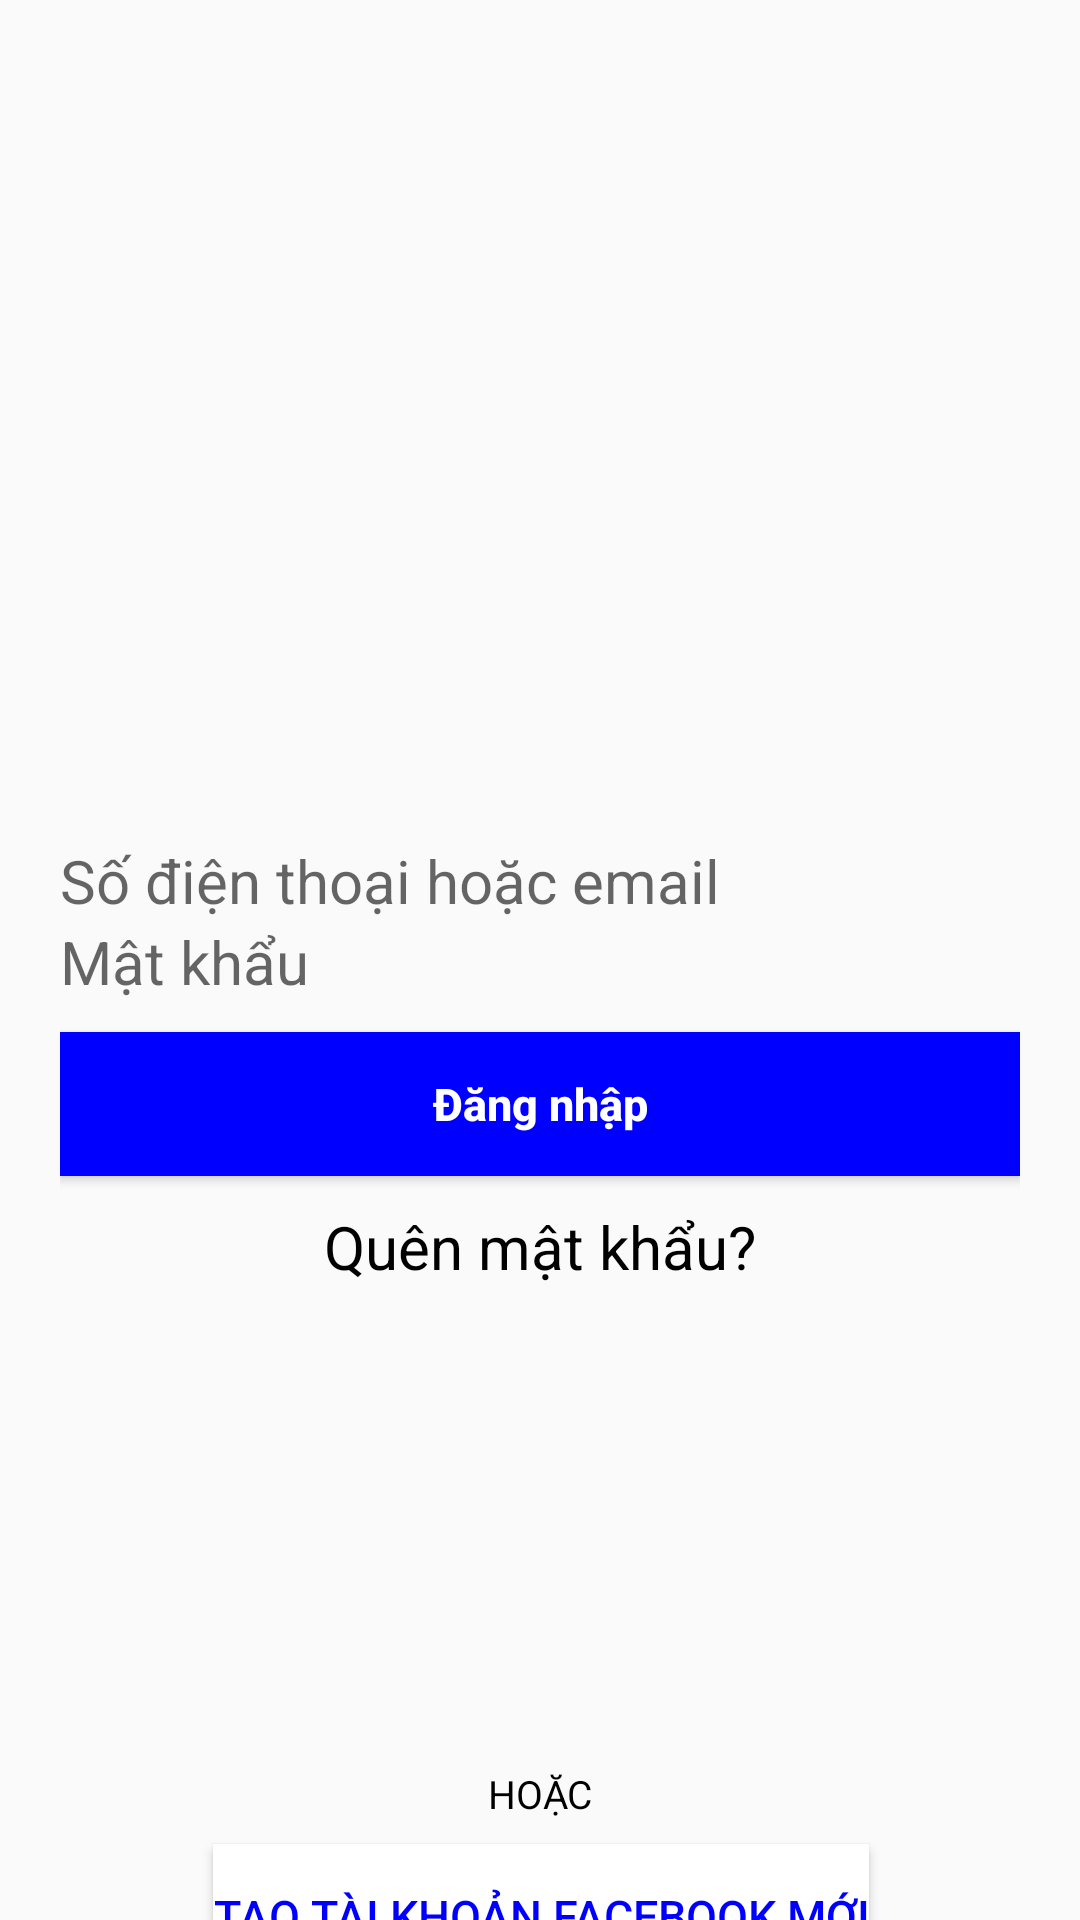

Write the Android layout XML for this screen, with the resource values it uses.
<!-- AndroidManifest.xml: application theme Theme.DemoKotlin -->
<!-- res/layout/activity_main.xml -->
<?xml version="1.0" encoding="utf-8"?>
<layout xmlns:android="http://schemas.android.com/apk/res/android"
    xmlns:tools="http://schemas.android.com/tools"
    xmlns:app="http://schemas.android.com/apk/res-auto">

    <data>

    </data>

    <androidx.constraintlayout.widget.ConstraintLayout
        android:layout_width="match_parent"
        android:layout_height="match_parent"
        android:paddingHorizontal="20dp">


        <androidx.appcompat.widget.AppCompatImageView
            android:id="@+id/imageView_login"
            android:layout_width="wrap_content"
            android:layout_height="180dp"
            android:src="@drawable/image"
            android:layout_marginTop="80dp"
            app:layout_constraintTop_toTopOf="parent"
            app:layout_constraintStart_toStartOf="parent"
            app:layout_constraintEnd_toEndOf="parent" />

        <androidx.appcompat.widget.AppCompatTextView
            android:id="@+id/phone_email"
            android:layout_width="match_parent"
            android:layout_height="wrap_content"
            android:layout_marginTop="20dp"
            android:hint="Số điện thoại hoặc email"
            android:textColor="@color/black"
            android:textSize="20sp"
            android:inputType="textEmailAddress"
            app:layout_constraintStart_toStartOf="parent"
            app:layout_constraintTop_toBottomOf="@+id/imageView_login" />

        <androidx.appcompat.widget.AppCompatTextView
            android:id="@+id/password"
            android:layout_width="match_parent"
            android:layout_height="wrap_content"
            android:hint="Mật khẩu"
            android:textColor="@color/black"
            android:textSize="20sp"
            android:inputType="phone"
            app:layout_constraintStart_toStartOf="@id/phone_email"
            app:layout_constraintTop_toBottomOf="@id/phone_email" />

        <androidx.appcompat.widget.AppCompatButton
            android:id="@+id/login"
            android:layout_width="0dp"
            android:layout_height="wrap_content"
            android:layout_marginTop="10dp"
            android:text="Đăng nhập"
            android:textSize="15sp"
            android:textColor="@color/white"
            android:textAllCaps="false"
            android:textStyle="bold"
            android:background="@color/blue"
            app:layout_constraintStart_toStartOf="parent"
            app:layout_constraintEnd_toEndOf="parent"
            app:layout_constraintTop_toBottomOf="@id/password" />

        <androidx.appcompat.widget.AppCompatTextView
            android:id="@+id/miss"
            android:layout_width="wrap_content"
            android:layout_height="wrap_content"
            android:text="Quên mật khẩu?"
            android:textColor="@color/black"
            android:textSize="20sp"
            android:layout_marginTop="10dp"
            app:layout_constraintStart_toStartOf="@id/login"
            app:layout_constraintEnd_toEndOf="@id/login"
            app:layout_constraintTop_toBottomOf="@id/login" />

        <androidx.appcompat.widget.AppCompatTextView
            android:id="@+id/or"
            android:layout_width="wrap_content"
            android:layout_height="wrap_content"
            android:layout_marginTop="160dp"
            android:text="hoặc"
            android:textAllCaps="true"
            android:textColor="@color/black"
            android:textSize="13sp"
            app:layout_constraintEnd_toEndOf="@id/miss"
            app:layout_constraintStart_toStartOf="@id/miss"
            app:layout_constraintTop_toBottomOf="@id/miss" />

        <androidx.appcompat.widget.AppCompatButton
            android:id="@+id/newaccount"
            android:layout_width="wrap_content"
            android:layout_height="wrap_content"
            android:layout_marginTop="8dp"
            android:background="#FFFFFF"
            android:text="Tạo tài khoản Facebook mới"
            android:textColor="@color/blue"
            android:textSize="15sp"
            app:layout_constraintEnd_toEndOf="@id/or"
            app:layout_constraintStart_toStartOf="@id/or"
            app:layout_constraintTop_toBottomOf="@id/or" />

    </androidx.constraintlayout.widget.ConstraintLayout>
</layout>
<!-- resources referenced by this layout -->
<resources>
  <color name="black">#FF000000</color>
  <color name="blue">#00f</color>
  <color name="white">#FFFFFFFF</color>
  <style name="Theme.DemoKotlin" parent="Theme.AppCompat.Light.NoActionBar">
          
          <item name="colorPrimary">@color/purple_500</item>
          <item name="colorPrimaryVariant">@color/purple_700</item>
          <item name="colorOnPrimary">@color/white</item>
          
          <item name="colorSecondary">@color/teal_200</item>
          <item name="colorSecondaryVariant">@color/teal_700</item>
          <item name="colorOnSecondary">@color/black</item>
          
          <item name="android:statusBarColor">?attr/colorPrimaryVariant</item>
          
      </style>
  <color name="purple_500">#FF6200EE</color>
  <color name="purple_700">#FF3700B3</color>
  <color name="teal_200">#FF03DAC5</color>
  <color name="teal_700">#FF018786</color>
</resources>
